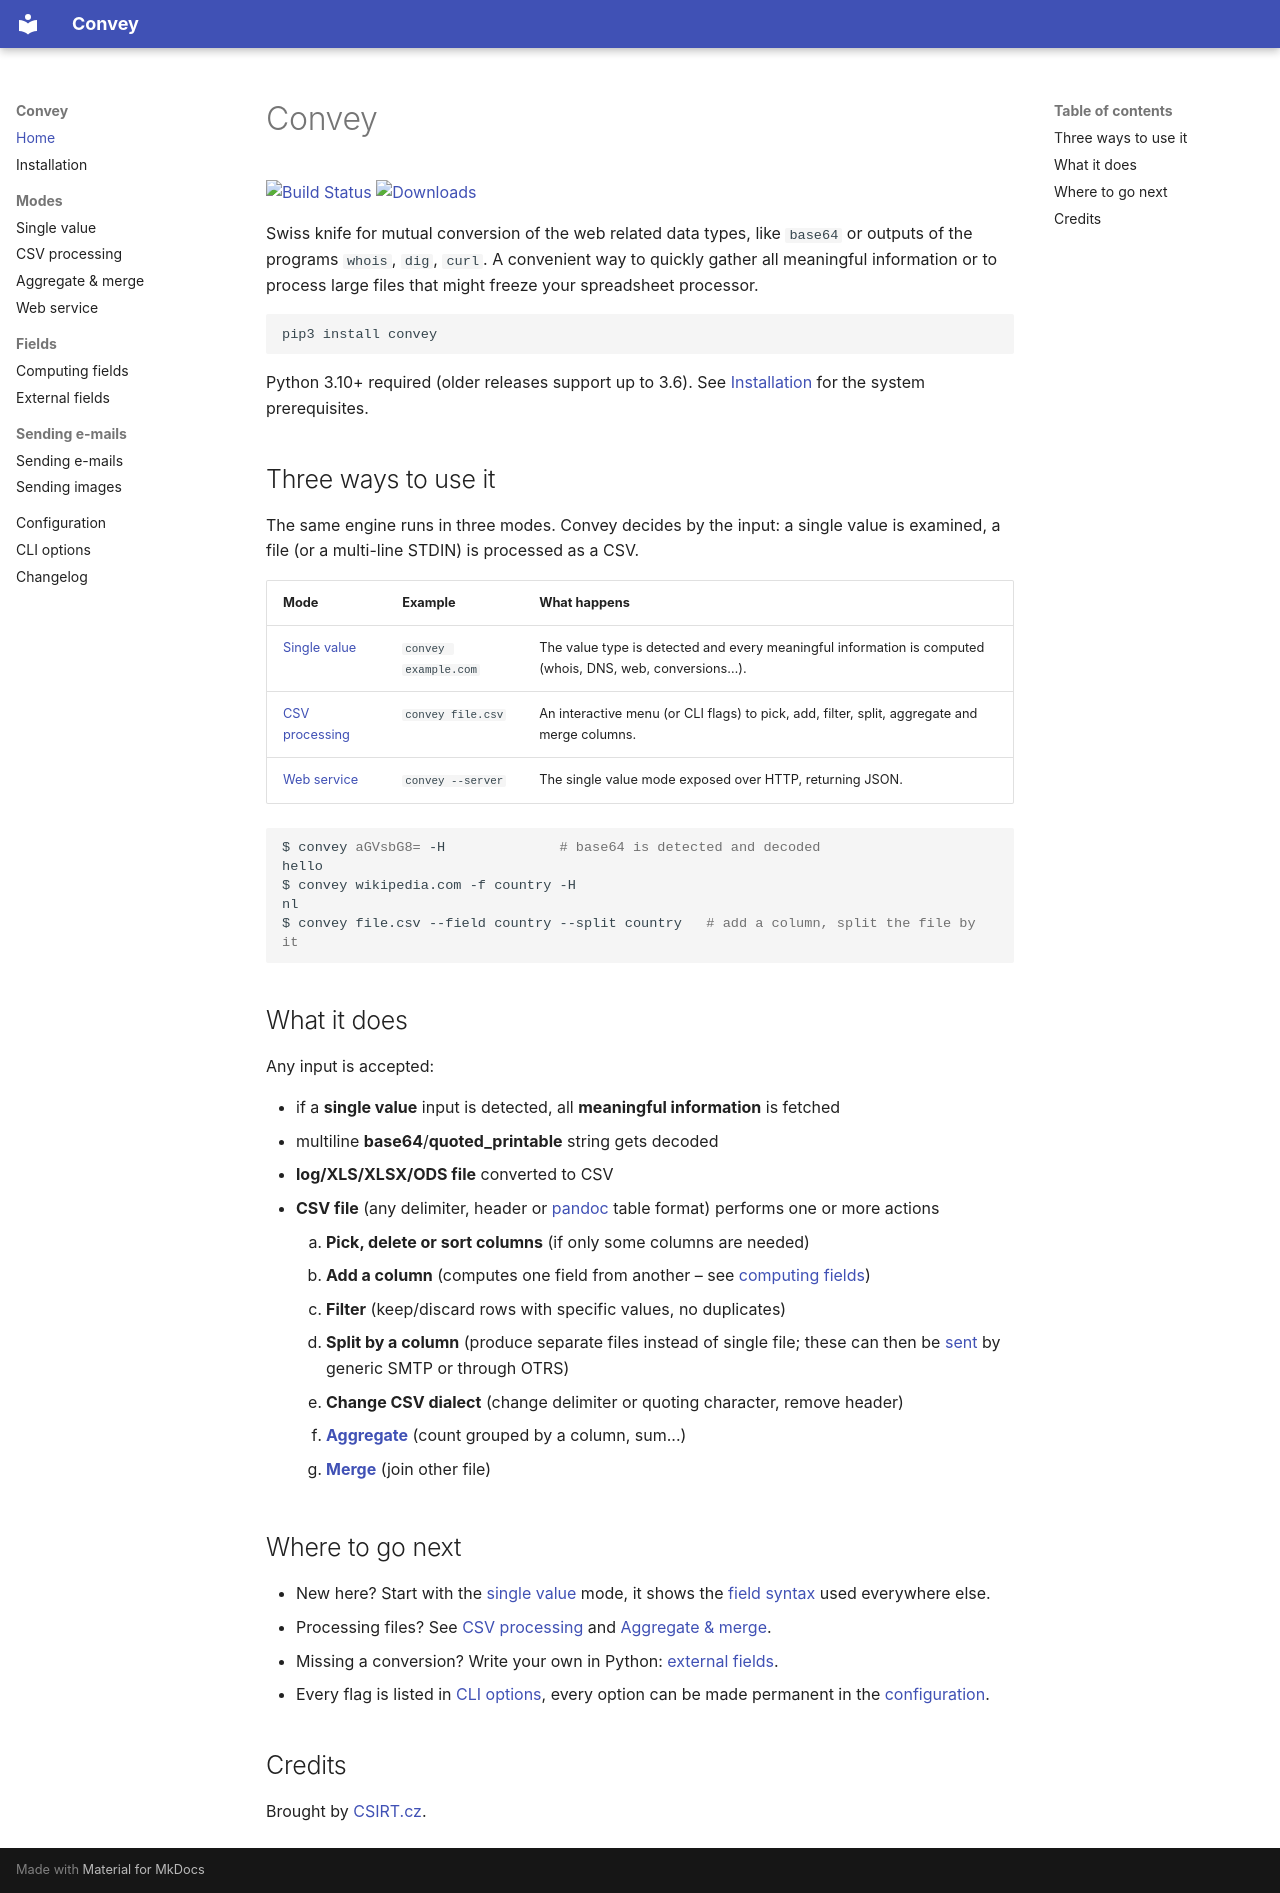

repository: CZ-NIC/convey · page: index.html · generator: mkdocs

# Convey

[![Build Status](https://github.com/CZ-NIC/convey/actions/workflows/run-unittest.yml/badge.svg)](https://github.com/CZ-NIC/convey/actions)
[![Downloads](https://static.pepy.tech/badge/convey)](https://pepy.tech/project/convey)

Swiss knife for mutual conversion of the web related data types, like `base64` or outputs of the programs `whois`, `dig`, `curl`.
A convenient way to quickly gather all meaningful information or to process large files that might freeze your spreadsheet processor.

```bash
pip3 install convey
```

Python 3.10+ required (older releases support up to 3.6). See [Installation](installation.md) for the system prerequisites.

## Three ways to use it

The same engine runs in three modes. Convey decides by the input: a single value is examined, a file (or a multi-line STDIN) is processed as a CSV.

| Mode | Example | What happens |
|------|---------|--------------|
| [Single value](single-value.md) | `convey example.com` | The value type is detected and every meaningful information is computed (whois, DNS, web, conversions…). |
| [CSV processing](csv-processing.md) | `convey file.csv` | An interactive menu (or CLI flags) to pick, add, filter, split, aggregate and merge columns. |
| [Web service](web-service.md) | `convey --server` | The single value mode exposed over HTTP, returning JSON. |

```bash
$ convey aGVsbG8= -H              # base64 is detected and decoded
hello
$ convey wikipedia.com -f country -H
nl
$ convey file.csv --field country --split country   # add a column, split the file by it
```

## What it does

Any input is accepted:

* if a **single value** input is detected, all **meaningful information** is fetched
* multiline **base64**/**quoted_printable** string gets decoded
* **log/XLS/XLSX/ODS file** converted to CSV
* **CSV file** (any delimiter, header or [pandoc](https://pandoc.org/MANUAL.html#tables) table format) performs one or more actions
    1. **Pick, delete or sort columns** (if only some columns are needed)
    2. **Add a column** (computes one field from another – see [computing fields](fields/computing-fields.md))
    3. **Filter** (keep/discard rows with specific values, no duplicates)
    4. **Split by a column** (produce separate files instead of single file; these can then be [sent](sending-files.md) by generic SMTP or through OTRS)
    5. **Change CSV dialect** (change delimiter or quoting character, remove header)
    6. **[Aggregate](aggregate-merge.md#aggregate)** (count grouped by a column, sum...)
    7. **[Merge](aggregate-merge.md#merge)** (join other file)

## Where to go next

* New here? Start with the [single value](single-value.md) mode, it shows the [field syntax](fields/computing-fields.md#field-syntax) used everywhere else.
* Processing files? See [CSV processing](csv-processing.md) and [Aggregate & merge](aggregate-merge.md).
* Missing a conversion? Write your own in Python: [external fields](fields/external-fields.md).
* Every flag is listed in [CLI options](convey-help-cmd-output.md), every option can be made permanent in the [configuration](configuration.md).

## Credits

Brought by [CSIRT.cz](https://csirt.cz).
